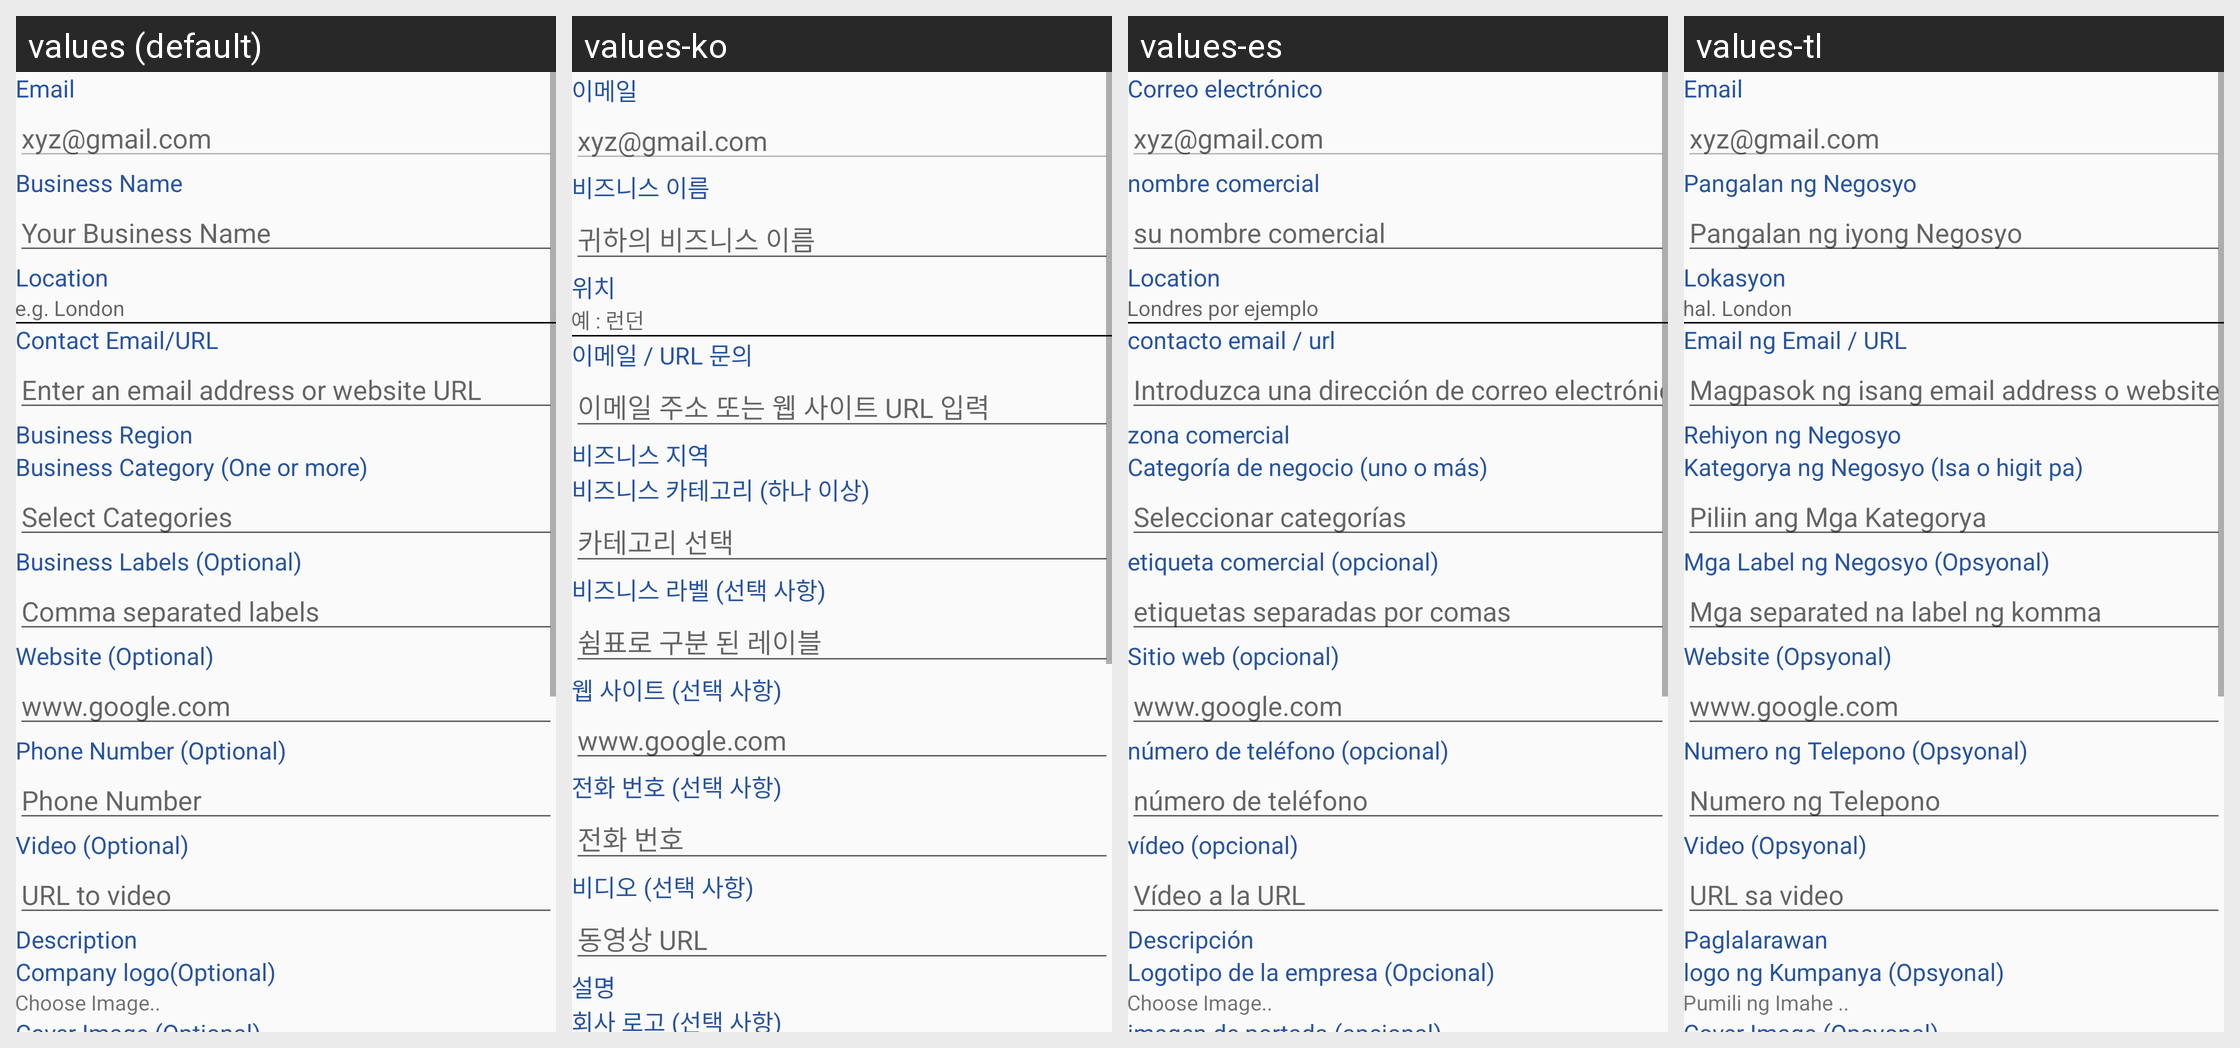

Translations of the strings shown on this Android screen, per locale in the grid:
Android screen res/layout/fragment_add_listing.xml rendered under 4 locales, left to right: values (default), values-ko, values-es, values-tl. Device: Nexus 5 (rendered at 1080×1920; each locale shown at half size, 540×960, under a caption strip naming it); theme AppTheme.
Other locales in the repository, not shown: values-fr, values-hi, values-it, values-pt, values-ru, values-zh.
Strings drawn on this screen, with the default value and each locale's value (text and hints the layout hard-codes, and strings that could not be matched under every locale, appear in the picture but are not listed):

email
  values: Email
  values-ko: 이메일
  values-es: Correo electrónico
  values-tl: Email

email.com
  values: xyz@gmail.com
  values-ko: xyz@gmail.com  [not translated; the default value is used]
  values-es: xyz@gmail.com  [not translated; the default value is used]
  values-tl: xyz@gmail.com  [not translated; the default value is used]

business_name
  values: Business Name
  values-ko: 비즈니스 이름
  values-es: nombre comercial
  values-tl: Pangalan ng Negosyo

your_business_name
  values: Your Business Name
  values-ko: 귀하의 비즈니스 이름
  values-es: su nombre comercial
  values-tl: Pangalan ng iyong Negosyo

location
  values: Location
  values-ko: 위치
  values-es: Location  [not translated; the default value is used]
  values-tl: Lokasyon

e_g_london
  values: e.g. London
  values-ko: 예 : 런던
  values-es: Londres por ejemplo
  values-tl: hal. London

contact_email_url
  values: Contact Email/URL
  values-ko: 이메일 / URL 문의
  values-es: contacto email / url
  values-tl: Email ng Email / URL

email_or_website
  values: Enter an email address or website URL
  values-ko: 이메일 주소 또는 웹 사이트 URL 입력
  values-es: Introduzca una dirección de correo electrónico o una URL del sitio web
  values-tl: Magpasok ng isang email address o website URL

business_region
  values: Business Region
  values-ko: 비즈니스 지역
  values-es: zona comercial
  values-tl: Rehiyon ng Negosyo

business_category
  values: Business Category (One or more)
  values-ko: 비즈니스 카테고리 (하나 이상)
  values-es: Categoría de negocio (uno o más)
  values-tl: Kategorya ng Negosyo (Isa o higit pa)

select_categories
  values: Select Categories
  values-ko: 카테고리 선택
  values-es: Seleccionar categorías
  values-tl: Piliin ang Mga Kategorya

business_labels_optional
  values: Business Labels (Optional)
  values-ko: 비즈니스 라벨 (선택 사항)
  values-es: etiqueta comercial (opcional)
  values-tl: Mga Label ng Negosyo (Opsyonal)

comma_separated_labels
  values: Comma separated labels
  values-ko: 쉼표로 구분 된 레이블
  values-es: etiquetas separadas por comas
  values-tl: Mga separated na label ng komma

website_optional
  values: Website (Optional)
  values-ko: 웹 사이트 (선택 사항)
  values-es: Sitio web (opcional)
  values-tl: Website (Opsyonal)

www_google_com
  values: www.google.com
  values-ko: www.google.com  [not translated; the default value is used]
  values-es: www.google.com  [not translated; the default value is used]
  values-tl: www.google.com  [not translated; the default value is used]

phone_number_optional
  values: Phone Number (Optional)
  values-ko: 전화 번호 (선택 사항)
  values-es: número de teléfono (opcional)
  values-tl: Numero ng Telepono (Opsyonal)

phone_number
  values: Phone Number
  values-ko: 전화 번호
  values-es: número de teléfono
  values-tl: Numero ng Telepono

video_optional
  values: Video (Optional)
  values-ko: 비디오 (선택 사항)
  values-es: vídeo (opcional)
  values-tl: Video (Opsyonal)

url_to_video
  values: URL to video
  values-ko: 동영상 URL
  values-es: Vídeo a la URL
  values-tl: URL sa video

description
  values: Description
  values-ko: 설명
  values-es: Descripción
  values-tl: Paglalarawan

company_logo
  values: Company logo(Optional)
  values-ko: 회사 로고 (선택 사항)
  values-es: Logotipo de la empresa (Opcional)
  values-tl: logo ng Kumpanya (Opsyonal)
